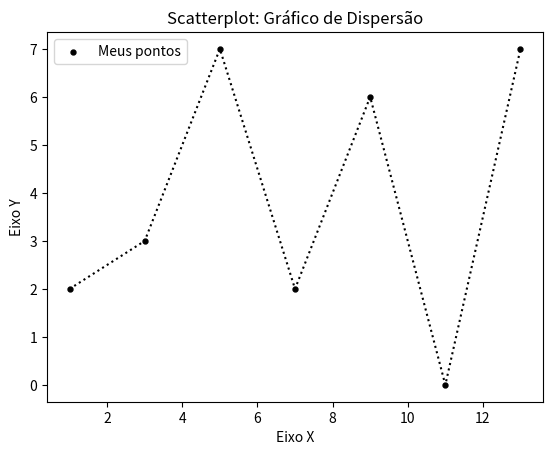

The matplotlib source for this figure:
# Criando uma demonstração de gráfico em linha com o mtaplotlib.py
# Importanto a Bilbioteca
import matplotlib.pyplot as plt

# Onde X define a largura 
# Onde Y define a altura 
x = [1, 3, 5, 7, 9, 11, 13] 
y = [2, 3, 7, 2, 6, 0, 7]   


# Variaveis
titulo = "Scatterplot: Gráfico de Dispersão"
eixoX = "Eixo X"
eixoY = "Eixo Y"

# Legendas
plt.title(titulo)
plt.xlabel(eixoX)
plt.ylabel(eixoY)

# Plotando o gráfico
plt.scatter(x, y, label = "Meus pontos", color = 'k', marker = ".", s = 50)
plt.plot(x, y, color = "k", linestyle = ":") # Plotando ao mesmo tempo, um gráfico de linha para ligar os pontos.
plt.legend()   # Exibindo uma legenda label() também neste tipo de grafico disperso.
# plt.show()   # Ao executar, a janela permite o save através das opções disponibilizadas.

# Salvando o código em arquivo savefig()
plt.savefig("figura02.png", dpi = 300)
# plt.savefig("figura01.pdf")